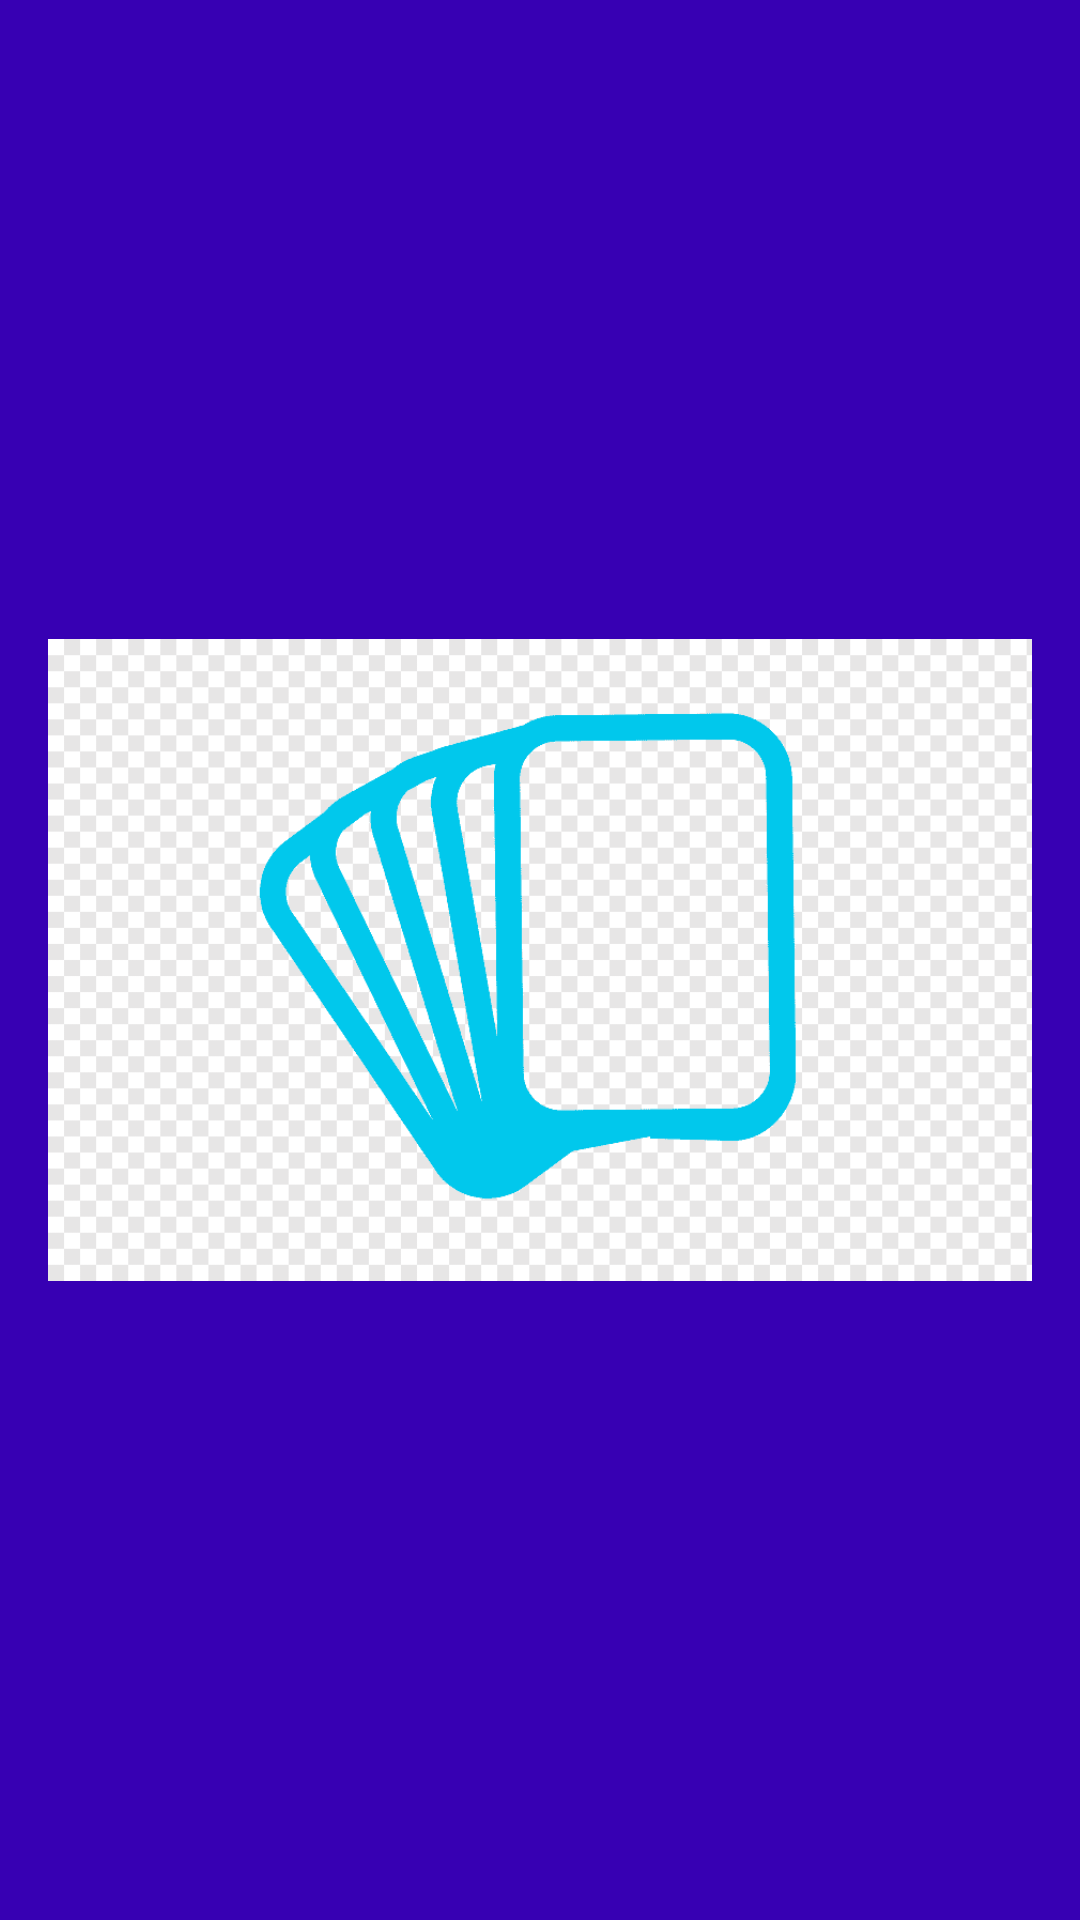

Produce the Android XML layout that renders to this screen, including the resource entries it uses.
<!-- AndroidManifest.xml: application theme Theme.TCGStorefront -->
<!-- res/layout/nav_header.xml -->
<?xml version="1.0" encoding="utf-8"?>
<androidx.constraintlayout.widget.ConstraintLayout xmlns:android="http://schemas.android.com/apk/res/android"
    xmlns:app="http://schemas.android.com/apk/res-auto"
    xmlns:tools="http://schemas.android.com/tools"
    android:id="@+id/navHeader"
    android:layout_width="match_parent"
    android:layout_height="192dp"
    android:background="?attr/colorPrimaryVariant"
    android:padding="16dp"
    android:theme="@style/ThemeOverlay.AppCompat.Dark">

    <ImageView
        android:id="@+id/navHeaderImage"
        android:layout_width="0dp"
        android:layout_height="0dp"
        android:scaleType="fitCenter"
        app:layout_constraintBottom_toBottomOf="parent"
        app:layout_constraintEnd_toEndOf="parent"
        app:layout_constraintStart_toStartOf="parent"
        app:layout_constraintTop_toTopOf="parent"
        app:srcCompat="@mipmap/header_title_image" />

</androidx.constraintlayout.widget.ConstraintLayout>
<!-- resources referenced by this layout -->
<resources>
  <!-- mipmap header_title_image: png bitmap (mipmap-hdpi, 61297 bytes) -->
  <style name="Theme.TCGStorefront" parent="Theme.MaterialComponents.DayNight.DarkActionBar">
          
          <item name="colorPrimary">@color/purple_500</item>
          <item name="colorPrimaryVariant">@color/purple_700</item>
          <item name="colorOnPrimary">@color/white</item>
          
          <item name="colorSecondary">@color/teal_200</item>
          <item name="colorSecondaryVariant">@color/teal_700</item>
          <item name="colorOnSecondary">@color/black</item>
          
          <item name="android:statusBarColor" tools:targetApi="l">?attr/colorPrimaryVariant</item>
          
      </style>
  <color name="purple_500">#FF6200EE</color>
  <color name="purple_700">#FF3700B3</color>
  <color name="white">#FFFFFFFF</color>
  <color name="teal_200">#FF03DAC5</color>
  <color name="teal_700">#FF018786</color>
  <color name="black">#FF000000</color>
</resources>
